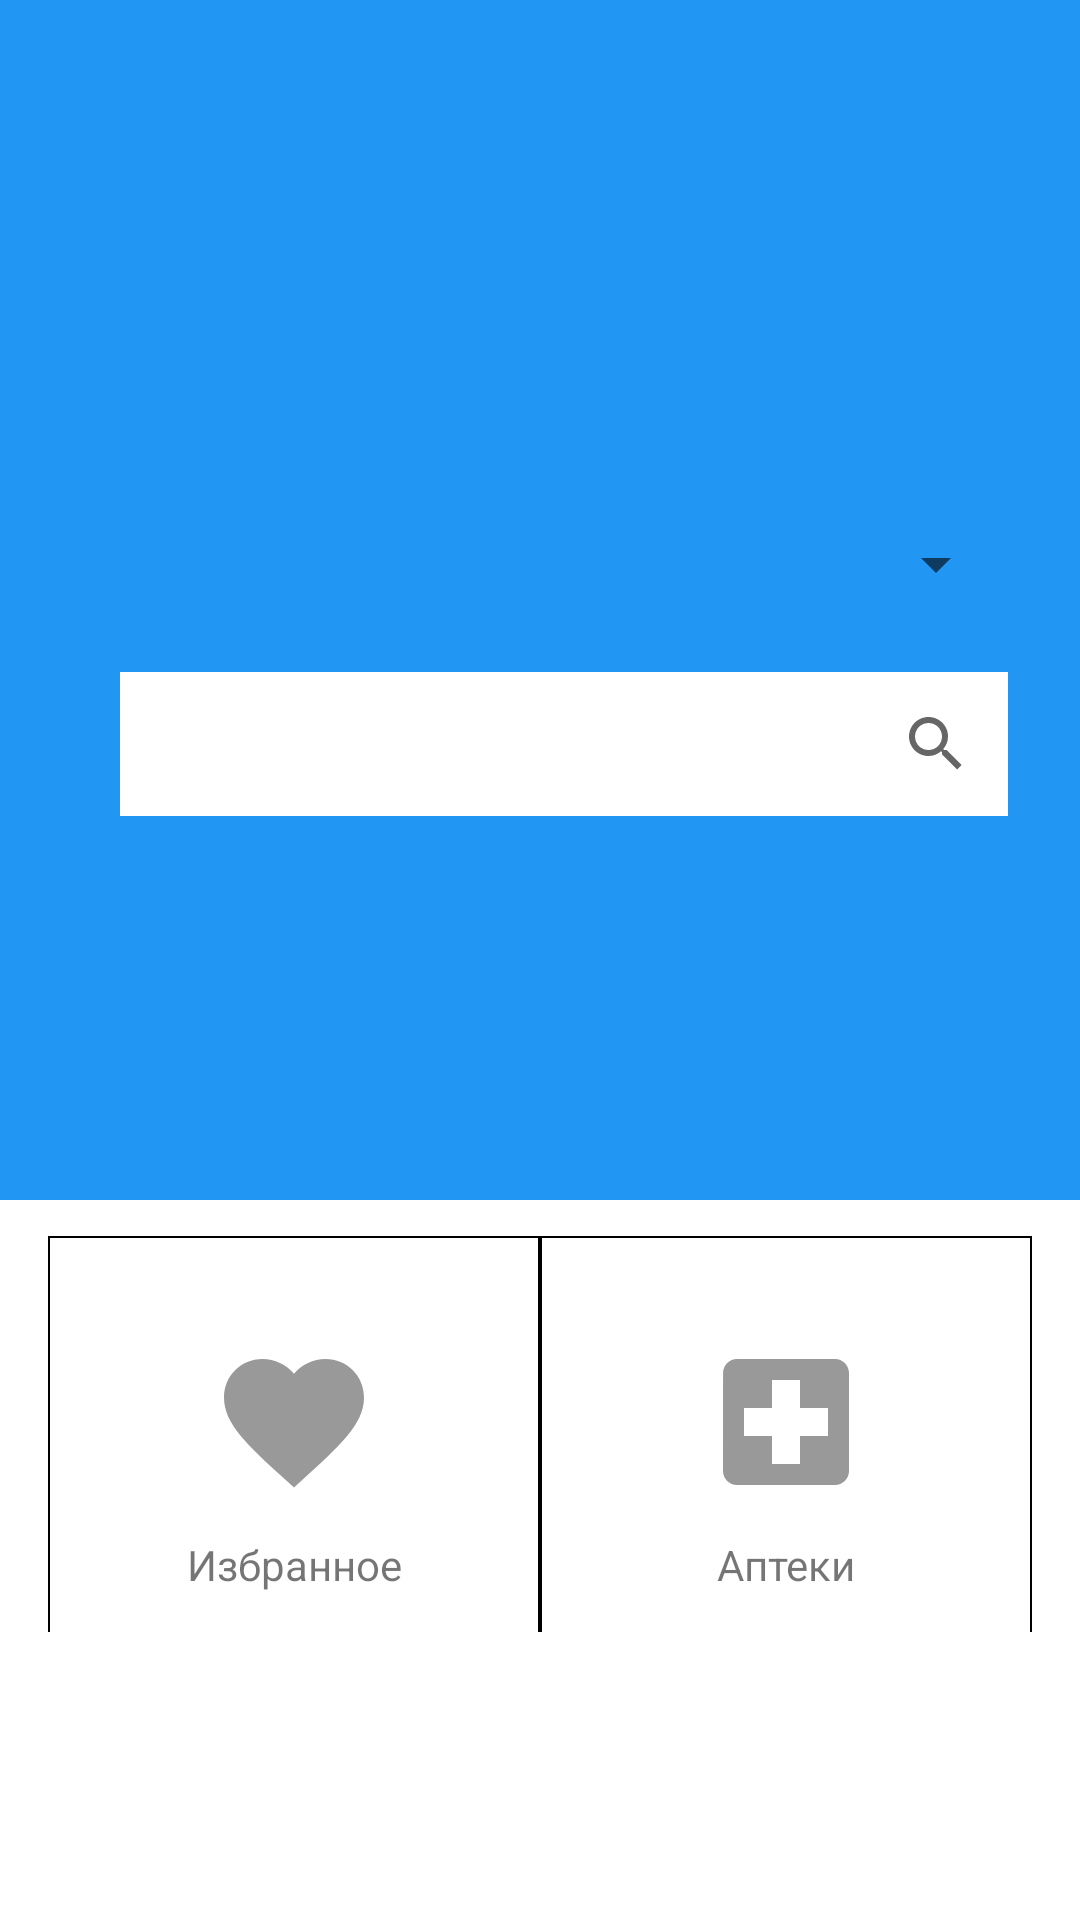

The Android layout XML behind this screen, and the referenced resources:
<!-- AndroidManifest.xml: application theme Theme.TabletkaApp -->
<!-- res/layout/fragment_dashboard.xml -->
<?xml version="1.0" encoding="utf-8"?>
<androidx.constraintlayout.widget.ConstraintLayout xmlns:android="http://schemas.android.com/apk/res/android"
    xmlns:app="http://schemas.android.com/apk/res-auto"
    xmlns:tools="http://schemas.android.com/tools"
    android:layout_width="match_parent"
    android:layout_height="match_parent"

    tools:context=".views.dashboard.DashboardFragment">

    <com.google.android.material.appbar.MaterialToolbar
        android:id="@+id/materialToolbar"
        android:layout_width="match_parent"
        android:layout_height="400dp"
        android:background="#2196F3"
        app:layout_constraintEnd_toEndOf="parent"
        app:layout_constraintHorizontal_bias="0.0"
        app:layout_constraintStart_toStartOf="parent"
        app:layout_constraintTop_toTopOf="parent">

        <LinearLayout
            android:layout_width="match_parent"
            android:layout_height="match_parent"
            android:gravity="center"
            android:orientation="vertical"
            tools:layout_editor_absoluteX="16dp">

            <Spinner
                android:id="@+id/regions_spinner"
                android:layout_width="match_parent"
                android:layout_height="wrap_content"
                android:layout_marginStart="24dp"
                android:layout_marginTop="48dp"
                android:layout_marginEnd="24dp"
                android:textAlignment="textEnd"
                android:spinnerMode="dialog"
                app:layout_constraintHorizontal_bias="1.0"/>

            <SearchView
                android:id="@+id/search_medicines"
                android:layout_width="match_parent"
                android:layout_height="wrap_content"
                android:layout_marginStart="24dp"
                android:layout_marginTop="24dp"
                android:layout_marginEnd="24dp"
                android:background="#FFFFFF"
                android:layoutDirection="rtl"
                android:queryHint="@string/search_medicine_hint"
                app:queryHint="@string/search_medicine_hint"/>
        </LinearLayout>
    </com.google.android.material.appbar.MaterialToolbar>


    <GridLayout
        android:layout_width="match_parent"
        android:layout_height="0dp"
        android:layout_marginStart="16dp"
        android:layout_marginTop="12dp"
        android:layout_marginEnd="16dp"
        android:layout_marginBottom="96dp"
        android:columnCount="2"
        android:rowCount="2"
        app:layout_constraintBottom_toBottomOf="parent"
        app:layout_constraintEnd_toEndOf="parent"
        app:layout_constraintStart_toStartOf="parent"
        app:layout_constraintTop_toBottomOf="@+id/materialToolbar"
        app:layout_constraintVertical_weight="1">

        <androidx.constraintlayout.widget.ConstraintLayout
            android:layout_width="0dp"
            android:layout_height="wrap_content"
            android:layout_rowWeight="1"
            android:orientation="vertical"
            android:layout_columnWeight="1"
            android:background="@drawable/grid_border">

            <ImageButton
                android:id="@+id/wish_list_button"
                android:layout_width="wrap_content"
                android:layout_height="wrap_content"
                android:layout_gravity="center"
                android:layout_marginTop="24dp"
                android:backgroundTint="@color/white"
                android:contentDescription="@string/all_regions_string"
                android:src="@drawable/baseline_wish_list_24"
                app:layout_constraintEnd_toEndOf="parent"
                app:layout_constraintStart_toStartOf="parent"
                app:layout_constraintTop_toTopOf="parent" />

            <TextView
                android:layout_width="match_parent"
                android:layout_height="wrap_content"
                android:text="@string/wish_row_string"
                android:textAlignment="center"
                app:layout_constraintEnd_toEndOf="parent"
                app:layout_constraintStart_toStartOf="parent"
                app:layout_constraintTop_toBottomOf="@+id/wish_list_button" />
        </androidx.constraintlayout.widget.ConstraintLayout>

        <androidx.constraintlayout.widget.ConstraintLayout
            android:layout_width="0dp"
            android:layout_height="wrap_content"
            android:layout_rowWeight="1"
            android:orientation="vertical"
            android:layout_columnWeight="1"
            android:background="@drawable/grid_border">

            <ImageButton
                android:id="@+id/pharmacy_button"
                android:layout_width="wrap_content"
                android:layout_height="wrap_content"
                android:layout_gravity="center"
                android:layout_marginTop="24dp"
                android:backgroundTint="@color/white"
                android:contentDescription="@string/all_regions_string"
                android:src="@drawable/baseline_local_hospital_24"
                app:layout_constraintEnd_toEndOf="parent"
                app:layout_constraintStart_toStartOf="parent"
                app:layout_constraintTop_toTopOf="parent"
                tools:ignore="ImageContrastCheck" />
            <TextView
                android:layout_width="match_parent"
                android:layout_height="wrap_content"
                android:text="@string/pharmacy_string"
                android:textAlignment="center"
                app:layout_constraintEnd_toEndOf="parent"
                app:layout_constraintStart_toStartOf="parent"
                app:layout_constraintTop_toBottomOf="@+id/pharmacy_button"/>
        </androidx.constraintlayout.widget.ConstraintLayout>

    <androidx.constraintlayout.widget.ConstraintLayout
        android:layout_width="0dp"
        android:layout_height="wrap_content"
        android:layout_rowWeight="1"
        android:orientation="vertical"
        android:layout_columnWeight="1"
        android:background="@drawable/grid_border">

        <ImageButton
            android:id="@+id/move_to_site_button"
            android:layout_width="wrap_content"
            android:layout_height="wrap_content"
            android:layout_gravity="center"
            android:layout_marginTop="24dp"
            android:backgroundTint="@color/white"
            android:src="@drawable/baseline_move_to_site_app_24"
            app:layout_constraintEnd_toEndOf="parent"
            app:layout_constraintStart_toStartOf="parent"
            app:layout_constraintTop_toTopOf="parent" />
        <TextView
            android:layout_width="match_parent"
            android:layout_height="wrap_content"
            android:text="@string/move_to_site_string"
            android:textAlignment="center"
            app:layout_constraintEnd_toEndOf="parent"
            app:layout_constraintStart_toStartOf="parent"
            app:layout_constraintTop_toBottomOf="@+id/move_to_site_button"/>
</androidx.constraintlayout.widget.ConstraintLayout>

        <androidx.constraintlayout.widget.ConstraintLayout
            android:layout_width="0dp"
            android:layout_height="wrap_content"
            android:layout_rowWeight="1"
            android:orientation="vertical"
            android:layout_columnWeight="1"
            android:background="@drawable/grid_border">

            <ImageButton
                android:id="@+id/enter_in_account_button"
                android:layout_width="wrap_content"
                android:layout_height="wrap_content"
                android:layout_gravity="center"
                android:layout_marginTop="24dp"
                android:backgroundTint="@color/white"
                android:src="@drawable/baseline_enter_circle_24"
                app:layout_constraintEnd_toEndOf="parent"
                app:layout_constraintStart_toStartOf="parent"
                app:layout_constraintTop_toTopOf="parent" />
        <TextView
            android:layout_width="match_parent"
            android:layout_height="wrap_content"
            android:text="@string/enter_string"
            android:textAlignment="center"
            app:layout_constraintEnd_toEndOf="parent"
            app:layout_constraintStart_toStartOf="parent"
            app:layout_constraintTop_toBottomOf="@+id/enter_in_account_button"/>
</androidx.constraintlayout.widget.ConstraintLayout>

    </GridLayout>

</androidx.constraintlayout.widget.ConstraintLayout>
<!-- resources referenced by this layout -->
<resources>
  <color name="white">#FFFFFFFF</color>
  <!-- drawable baseline_enter_circle_24 (drawable) -->
  <vector xmlns:android="http://schemas.android.com/apk/res/android" android:height="56dp" android:tint="#999999" android:viewportHeight="24" android:viewportWidth="24" android:width="56dp">
        
      <path android:fillColor="@android:color/white" android:pathData="M12,2C6.48,2 2,6.48 2,12s4.48,10 10,10s10,-4.48 10,-10S17.52,2 12,2zM12,6c1.93,0 3.5,1.57 3.5,3.5S13.93,13 12,13s-3.5,-1.57 -3.5,-3.5S10.07,6 12,6zM12,20c-2.03,0 -4.43,-0.82 -6.14,-2.88C7.55,15.8 9.68,15 12,15s4.45,0.8 6.14,2.12C16.43,19.18 14.03,20 12,20z"/>
      
  </vector>
  <!-- drawable baseline_local_hospital_24 (drawable) -->
  <vector xmlns:android="http://schemas.android.com/apk/res/android" android:height="56dp" android:tint="#999999" android:viewportHeight="24" android:viewportWidth="24" android:width="56dp">
        
      <path android:fillColor="@android:color/white" android:pathData="M19,3L5,3c-1.1,0 -1.99,0.9 -1.99,2L3,19c0,1.1 0.9,2 2,2h14c1.1,0 2,-0.9 2,-2L21,5c0,-1.1 -0.9,-2 -2,-2zM18,14h-4v4h-4v-4L6,14v-4h4L10,6h4v4h4v4z"/>
      
  </vector>
  <!-- drawable baseline_move_to_site_app_24 (drawable) -->
  <vector xmlns:android="http://schemas.android.com/apk/res/android" android:autoMirrored="true" android:height="56dp" android:tint="#999999" android:viewportHeight="24" android:viewportWidth="24" android:width="56dp">
  
      <path android:fillColor="@android:color/white" android:pathData="M10.09,15.59L11.5,17l5,-5 -5,-5 -1.41,1.41L12.67,11H3v2h9.67l-2.58,2.59zM19,3H5c-1.11,0 -2,0.9 -2,2v4h2V5h14v14H5v-4H3v4c0,1.1 0.89,2 2,2h14c1.1,0 2,-0.9 2,-2V5c0,-1.1 -0.9,-2 -2,-2z"/>
      
  </vector>
  <!-- drawable baseline_wish_list_24 (drawable) -->
  <vector xmlns:android="http://schemas.android.com/apk/res/android" android:height="56dp" android:tint="#999999" android:viewportHeight="24" android:viewportWidth="24" android:width="56dp">
        
      <path android:fillColor="@android:color/white" android:pathData="M12,21.35l-1.45,-1.32C5.4,15.36 2,12.28 2,8.5 2,5.42 4.42,3 7.5,3c1.74,0 3.41,0.81 4.5,2.09C13.09,3.81 14.76,3 16.5,3 19.58,3 22,5.42 22,8.5c0,3.78 -3.4,6.86 -8.55,11.54L12,21.35z"/>
      
  </vector>
  <!-- drawable grid_border (drawable) -->
  <?xml version="1.0" encoding="utf-8"?>
  <shape xmlns:android="http://schemas.android.com/apk/res/android">
      <solid android:color="#FFFFFF" /> 
      <stroke android:width="0.5dp" android:color="#000000" /> 
  </shape>
  <string name="all_regions_string">Все регионы</string>
  <string name="enter_string">Вход</string>
  <string name="move_to_site_string">Перейти на сайт</string>
  <string name="pharmacy_string">Аптеки</string>
  <string name="search_medicine_hint">Введите лекарство</string>
  <string name="wish_row_string">Избранное</string>
  <style name="Theme.TabletkaApp" parent="Theme.MaterialComponents.DayNight.NoActionBar">
          
          <item name="colorPrimary">@color/purple_500</item>
          <item name="colorPrimaryVariant">@color/purple_700</item>
          <item name="colorOnPrimary">@color/white</item>
          
          <item name="colorSecondary">@color/teal_200</item>
          <item name="colorSecondaryVariant">@color/teal_700</item>
          <item name="colorOnSecondary">@color/black</item>
          
          <item name="android:statusBarColor">?attr/colorPrimaryVariant</item>
          
      </style>
  <color name="purple_500">#FF6200EE</color>
  <color name="purple_700">#FF3700B3</color>
  <color name="teal_200">#FF03DAC5</color>
  <color name="teal_700">#FF018786</color>
  <color name="black">#FF000000</color>
</resources>
